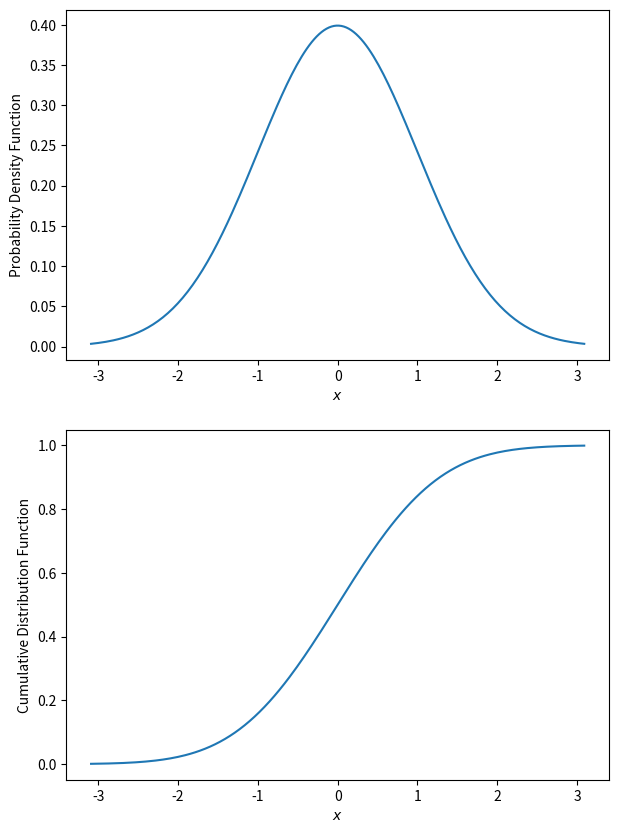

Here is the Python script that generated this plot:
"""PDF and CDF of normal (Gaussian) distribution: easily displayed using scipy.stats"""
import numpy as np
import matplotlib.pyplot as plt
from scipy.stats import norm

#  x values within 0.1% and 99.9% percentiles
x = np.linspace( norm.ppf(0.001), norm.ppf(0.999), 200 )
pdf = norm.pdf( x )
cdf = norm.cdf( x )

fig, ax = plt.subplots( 2, 1, figsize=([7,10]) )

ax[0].plot( x, pdf )
ax[0].set_xlabel( "$x$")
ax[0].set_ylabel( "Probability Density Function" )

ax[1].plot( x, cdf )
ax[1].set_xlabel( "$x$")
ax[1].set_ylabel( "Cumulative Distribution Function" )

plt.savefig( "pdf_cdf_gaussian.pdf" )
plt.show()
